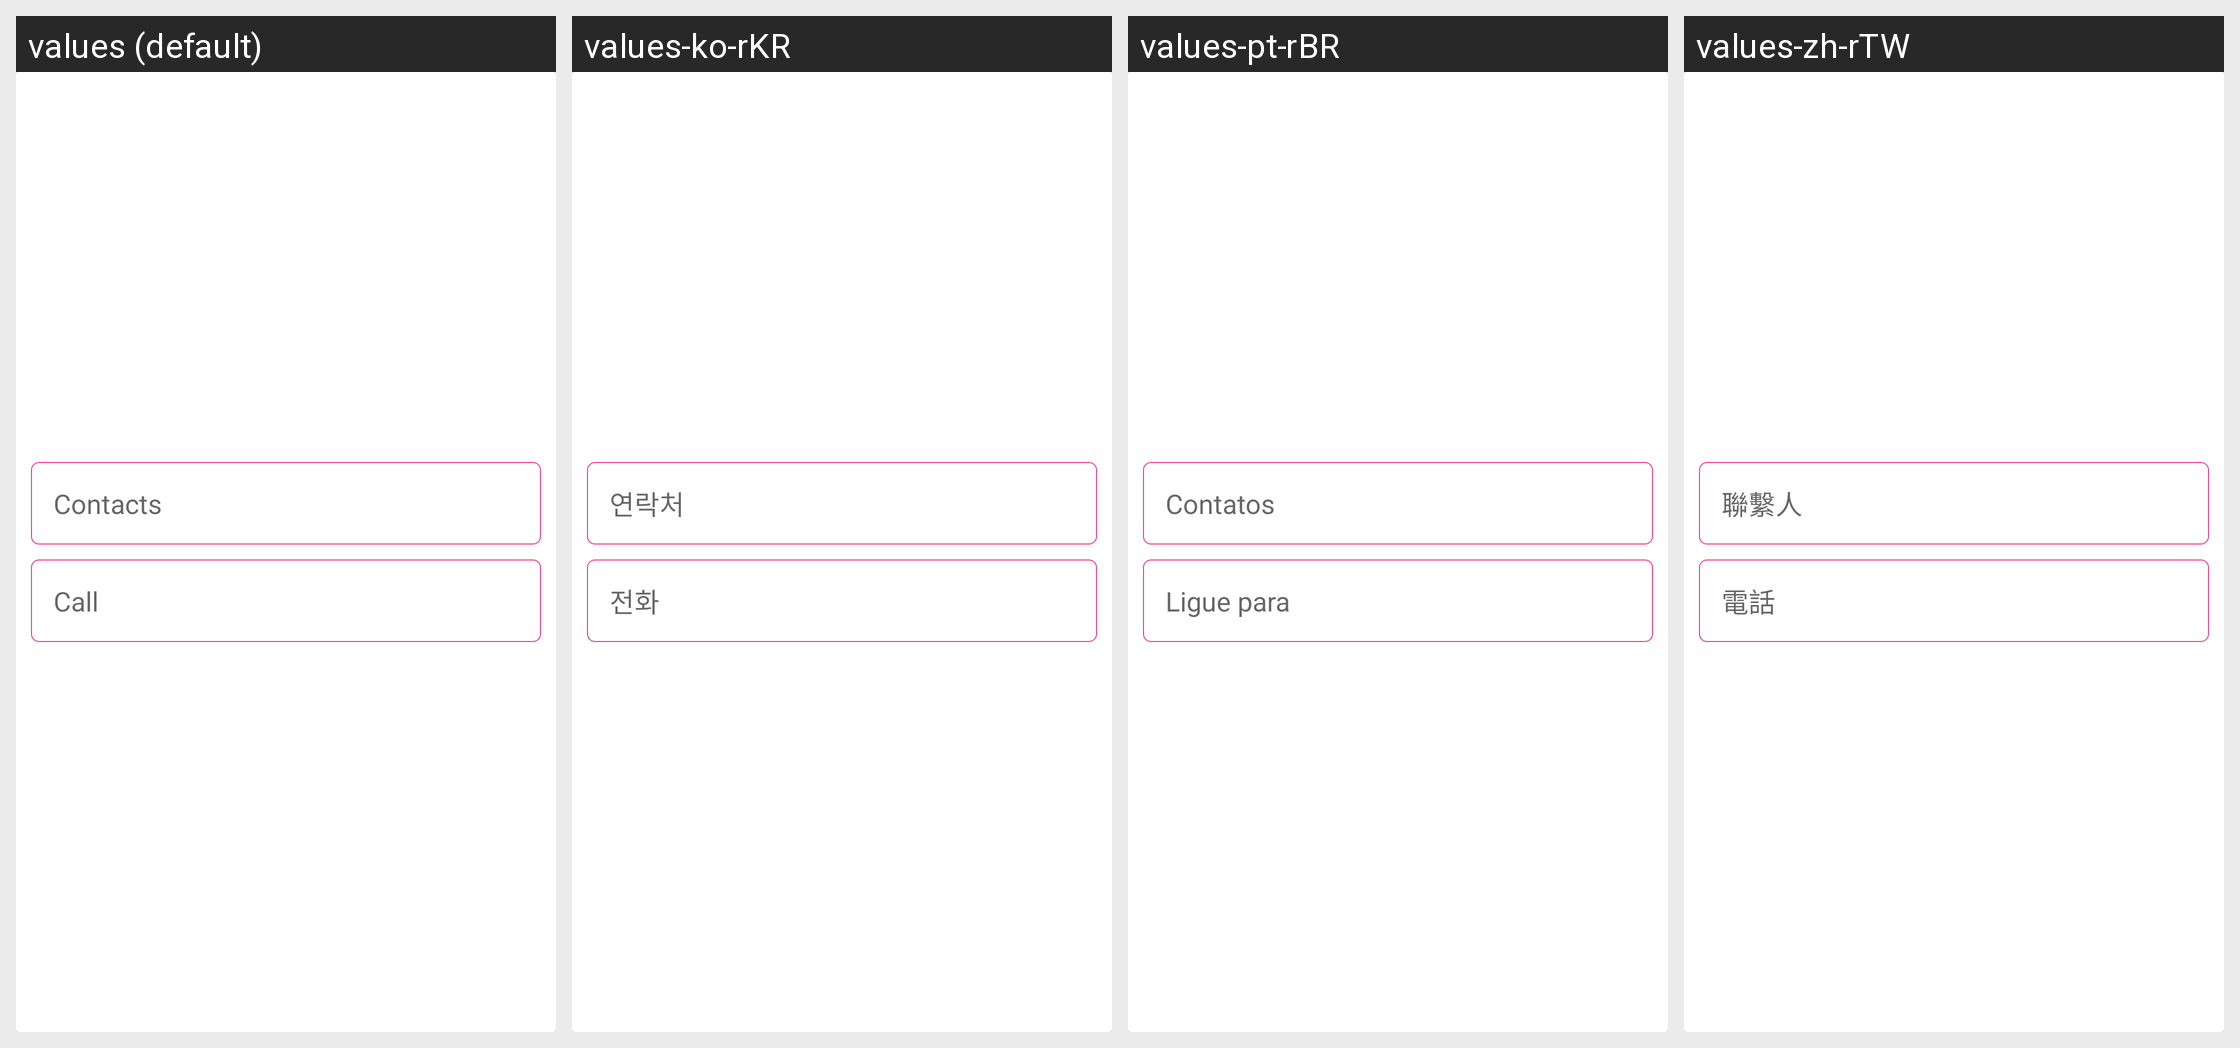

This grid shows one Android layout under several languages. Give, for every string resource on the screen, its name, the default text and each shown locale's text.
Android screen res/layout/chage_phone_item.xml rendered under 4 locales, left to right: values (default), values-ko-rKR, values-pt-rBR, values-zh-rTW. Device: Nexus 5 (rendered at 1080×1920; each locale shown at half size, 540×960, under a caption strip naming it); theme BAppTheme.
Other locales in the repository, not shown: values-de-rDE, values-en, values-es-rES, values-fr-rBE, values-fr-rCA, values-fr-rFR, values-it-rCH, values-it-rIT, values-ja-rJP, values-ru-rRU, values-vi-rVN, values-zh-rCN, values-zh-rHK.
Strings drawn on this screen, with the default value and each locale's value (text and hints the layout hard-codes, and strings that could not be matched under every locale, appear in the picture but are not listed):

string_contacts
  values: Contacts
  values-ko-rKR: 연락처
  values-pt-rBR: Contatos
  values-zh-rTW: 聯繫人

string_new_phone
  values: Call
  values-ko-rKR: 전화
  values-pt-rBR: Ligue para
  values-zh-rTW: 電話
